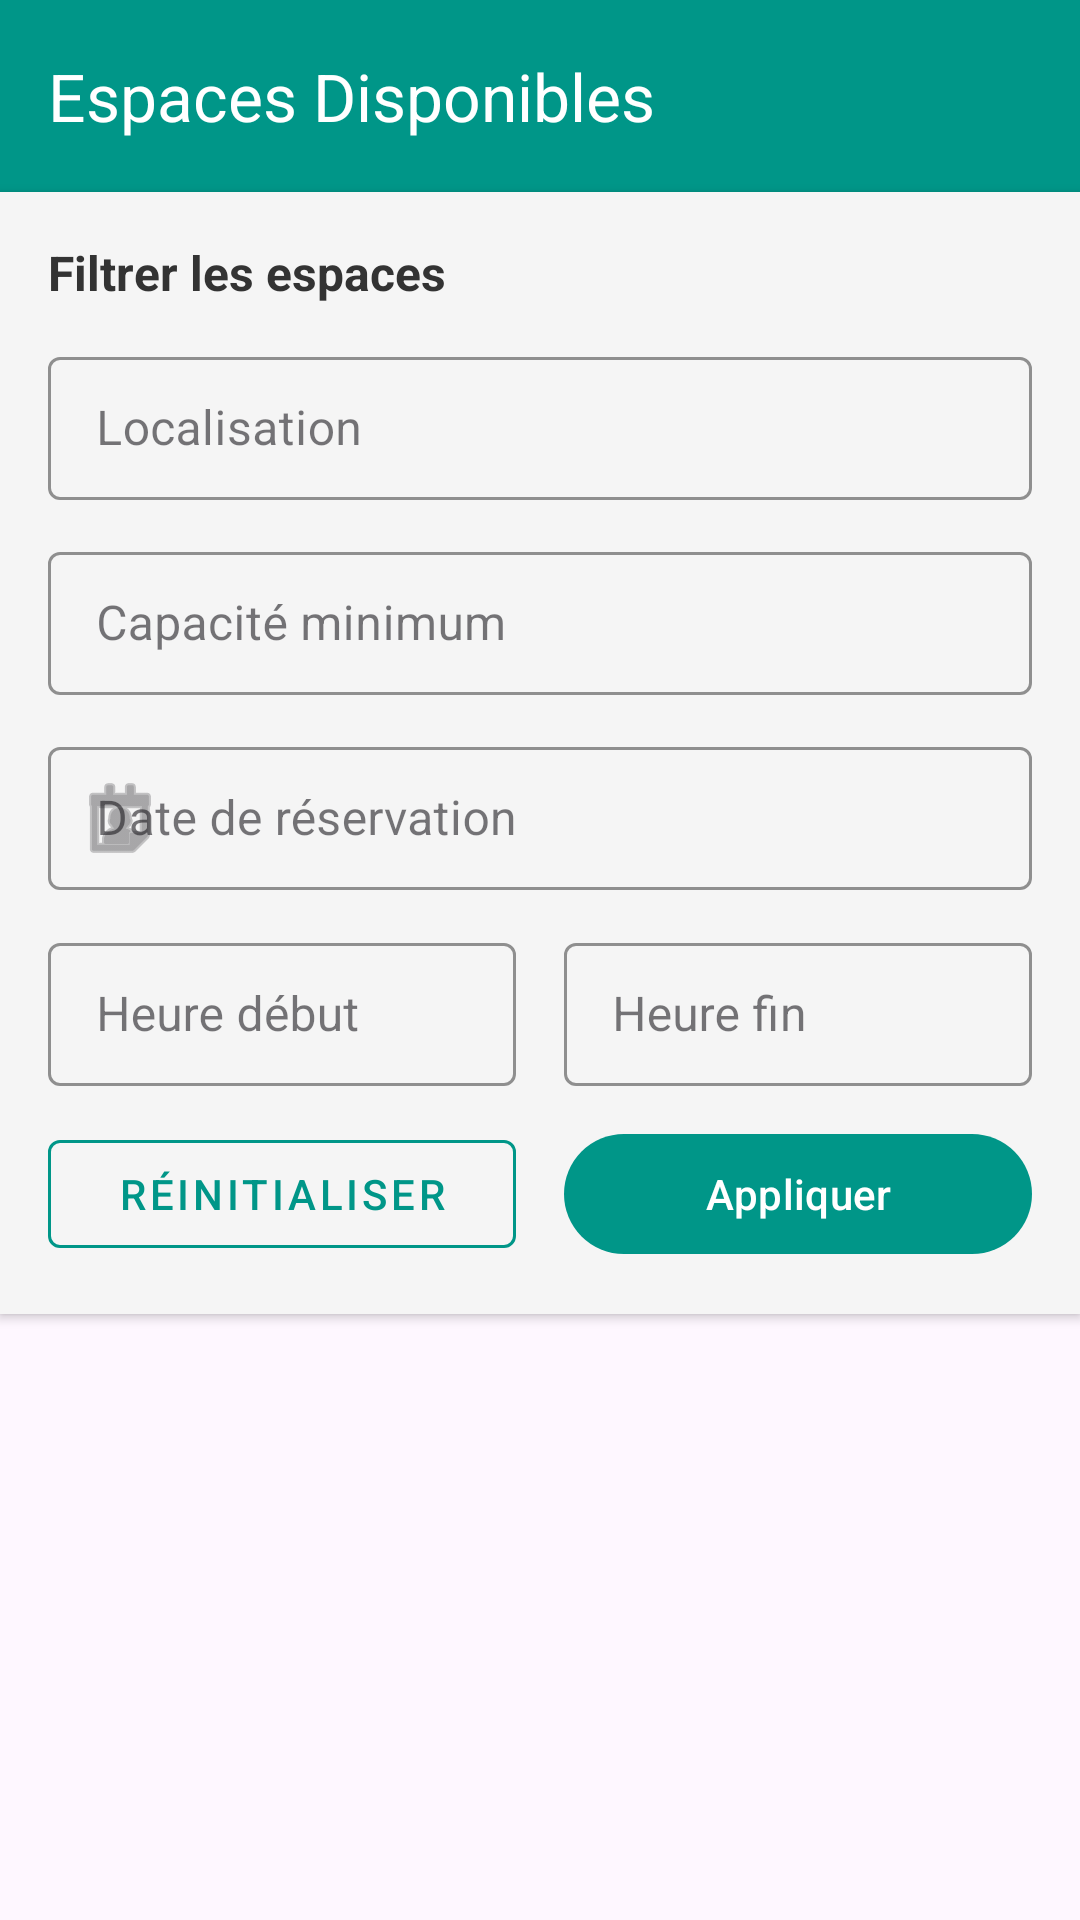

Layout XML and referenced resources for this Android screen:
<!-- AndroidManifest.xml: application theme Theme.EspaceCoworking -->
<!-- res/layout/activity_client_home.xml -->
<?xml version="1.0" encoding="utf-8"?>
<androidx.drawerlayout.widget.DrawerLayout
    xmlns:android="http://schemas.android.com/apk/res/android"
    xmlns:app="http://schemas.android.com/apk/res-auto"
    android:id="@+id/drawerLayout"
    android:layout_width="match_parent"
    android:layout_height="match_parent"
    android:fitsSystemWindows="true">

    
    <LinearLayout
        android:layout_width="match_parent"
        android:layout_height="match_parent"
        android:orientation="vertical"
        android:fitsSystemWindows="true">

        
        <com.google.android.material.appbar.MaterialToolbar
            android:id="@+id/toolbar"
            android:layout_width="match_parent"
            android:layout_height="?attr/actionBarSize"
            android:background="@color/purple_500"
            app:title="Espaces Disponibles"
            app:titleTextColor="@android:color/white"
            app:navigationIcon="@drawable/ic_menu"
            app:tint="@android:color/white"/>

        
        <androidx.core.widget.NestedScrollView
            android:layout_width="match_parent"
            android:layout_height="wrap_content"
            android:background="#F5F5F5"
            android:elevation="2dp">

            <LinearLayout
                android:layout_width="match_parent"
                android:layout_height="wrap_content"
                android:orientation="vertical"
                android:padding="16dp">

                <TextView
                    android:layout_width="wrap_content"
                    android:layout_height="wrap_content"
                    android:text="Filtrer les espaces"
                    android:textSize="16sp"
                    android:textStyle="bold"
                    android:textColor="#333333"
                    android:layout_marginBottom="12dp"/>

                
                <com.google.android.material.textfield.TextInputLayout
                    style="@style/Widget.MaterialComponents.TextInputLayout.OutlinedBox.Dense"
                    android:layout_width="match_parent"
                    android:layout_height="wrap_content"
                    android:layout_marginBottom="12dp"
                    android:hint="Localisation"
                    app:boxStrokeColor="@color/purple_500">

                    <com.google.android.material.textfield.TextInputEditText
                        android:id="@+id/etCity"
                        android:layout_width="match_parent"
                        android:layout_height="wrap_content"
                        android:inputType="textCapWords"
                        android:imeOptions="actionDone"/>
                </com.google.android.material.textfield.TextInputLayout>

                
                <com.google.android.material.textfield.TextInputLayout
                    style="@style/Widget.MaterialComponents.TextInputLayout.OutlinedBox.Dense"
                    android:layout_width="match_parent"
                    android:layout_height="wrap_content"
                    android:layout_marginBottom="12dp"
                    android:hint="Capacité minimum"
                    app:boxStrokeColor="@color/purple_500"
                    app:suffixText="personnes">

                    <com.google.android.material.textfield.TextInputEditText
                        android:id="@+id/etCapacity"
                        android:layout_width="match_parent"
                        android:layout_height="wrap_content"
                        android:inputType="number"/>
                </com.google.android.material.textfield.TextInputLayout>

                
                <com.google.android.material.textfield.TextInputLayout
                    style="@style/Widget.MaterialComponents.TextInputLayout.OutlinedBox.Dense"
                    android:layout_width="match_parent"
                    android:layout_height="wrap_content"
                    android:layout_marginBottom="12dp"
                    android:hint="Date de réservation"
                    app:boxStrokeColor="@color/purple_500"
                    app:startIconDrawable="@android:drawable/ic_menu_my_calendar">

                    <com.google.android.material.textfield.TextInputEditText
                        android:id="@+id/etDate"
                        android:layout_width="match_parent"
                        android:layout_height="wrap_content"
                        android:focusable="false"
                        android:clickable="true"
                        android:inputType="none"/>
                </com.google.android.material.textfield.TextInputLayout>

                
                <LinearLayout
                    android:layout_width="match_parent"
                    android:layout_height="wrap_content"
                    android:orientation="horizontal"
                    android:layout_marginBottom="12dp">

                    <com.google.android.material.textfield.TextInputLayout
                        style="@style/Widget.MaterialComponents.TextInputLayout.OutlinedBox.Dense"
                        android:layout_width="0dp"
                        android:layout_height="wrap_content"
                        android:layout_weight="1"
                        android:layout_marginEnd="8dp"
                        android:hint="Heure début"
                        app:boxStrokeColor="@color/purple_500">

                        <com.google.android.material.textfield.TextInputEditText
                            android:id="@+id/etStartTime"
                            android:layout_width="match_parent"
                            android:layout_height="wrap_content"
                            android:focusable="false"
                            android:clickable="true"
                            android:inputType="none"/>
                    </com.google.android.material.textfield.TextInputLayout>

                    <com.google.android.material.textfield.TextInputLayout
                        style="@style/Widget.MaterialComponents.TextInputLayout.OutlinedBox.Dense"
                        android:layout_width="0dp"
                        android:layout_height="wrap_content"
                        android:layout_weight="1"
                        android:layout_marginStart="8dp"
                        android:hint="Heure fin"
                        app:boxStrokeColor="@color/purple_500">

                        <com.google.android.material.textfield.TextInputEditText
                            android:id="@+id/etEndTime"
                            android:layout_width="match_parent"
                            android:layout_height="wrap_content"
                            android:focusable="false"
                            android:clickable="true"
                            android:inputType="none"/>
                    </com.google.android.material.textfield.TextInputLayout>
                </LinearLayout>

                
                <LinearLayout
                    android:layout_width="match_parent"
                    android:layout_height="wrap_content"
                    android:orientation="horizontal">

                    <com.google.android.material.button.MaterialButton
                        android:id="@+id/btnResetFilter"
                        android:layout_width="0dp"
                        android:layout_height="wrap_content"
                        android:layout_weight="1"
                        android:layout_marginEnd="8dp"
                        android:text="Réinitialiser"
                        android:textSize="14sp"
                        style="@style/Widget.MaterialComponents.Button.OutlinedButton"
                        app:strokeColor="@color/purple_500"
                        android:textColor="@color/purple_500"/>

                    <com.google.android.material.button.MaterialButton
                        android:id="@+id/btnApplyFilter"
                        android:layout_width="0dp"
                        android:layout_height="wrap_content"
                        android:layout_weight="1"
                        android:layout_marginStart="8dp"
                        android:text="Appliquer"
                        android:textSize="14sp"
                        app:backgroundTint="@color/purple_500"/>
                </LinearLayout>

                
                <TextView
                    android:id="@+id/txtFilterSummary"
                    android:layout_width="match_parent"
                    android:layout_height="wrap_content"
                    android:layout_marginTop="12dp"
                    android:text="Filtres actifs: Casablanca, 10+ personnes"
                    android:textSize="12sp"
                    android:textColor="@color/purple_500"
                    android:textStyle="italic"
                    android:visibility="gone"/>
            </LinearLayout>
        </androidx.core.widget.NestedScrollView>

        
        <androidx.recyclerview.widget.RecyclerView
            android:id="@+id/recyclerViewSpaces"
            android:layout_width="match_parent"
            android:layout_height="0dp"
            android:layout_weight="1"
            android:padding="8dp"
            android:clipToPadding="false"/>

        <TextView
            android:id="@+id/txtNoSpaces"
            android:layout_width="wrap_content"
            android:layout_height="wrap_content"
            android:text="Aucun espace disponible"
            android:textSize="16sp"
            android:textColor="#757575"
            android:visibility="gone"
            android:layout_gravity="center"/>
    </LinearLayout>

    
    <com.google.android.material.navigation.NavigationView
        android:id="@+id/navigationView"
        android:layout_width="wrap_content"
        android:layout_height="match_parent"
        android:layout_gravity="start"
        app:headerLayout="@layout/nav_header"
        app:menu="@menu/client_nav_menu"/>

</androidx.drawerlayout.widget.DrawerLayout>
<!-- res/layout/nav_header.xml (included above) -->
<?xml version="1.0" encoding="utf-8"?>
<LinearLayout xmlns:android="http://schemas.android.com/apk/res/android"
    android:layout_width="match_parent"
    android:layout_height="160dp"
    android:orientation="vertical"
    android:background="@color/purple_500"
    android:gravity="bottom"
    android:padding="16dp">

    <TextView
        android:id="@+id/txtUserName"
        android:layout_width="wrap_content"
        android:layout_height="wrap_content"
        android:text="Nom utilisateur"
        android:textColor="@android:color/white"
        android:textStyle="bold"
        android:textSize="16sp"/>

    <TextView
        android:id="@+id/txtUserEmail"
        android:layout_width="wrap_content"
        android:layout_height="wrap_content"
        android:text="email@email.com"
        android:textColor="@android:color/white"
        android:textSize="14sp"/>
</LinearLayout>
<!-- resources referenced by this layout -->
<resources>
  <color name="purple_500">#009688</color>
  <style name="Theme.EspaceCoworking" parent="Base.Theme.EspaceCoworking" />
  <style name="Base.Theme.EspaceCoworking" parent="Theme.Material3.DayNight.NoActionBar">
  
          <item name="colorPrimary">@color/purple_500</item>
          <item name="colorOnPrimary">@color/white</item> <item name="colorSecondary">@color/purple_500</item>
          <item name="colorOnSecondary">@color/white</item>
  
          <item name="android:statusBarColor">@color/purple_700</item> <item name="android:windowLightStatusBar">false</item> </style>
  <color name="white">#FFFFFFFF</color>
  <color name="purple_700">#00796B</color>
</resources>
